Run: headless pygame with SDL's dummy video driver; simulated clock (each Clock.tick advances the game by its frame time, no real sleeping); random seed 0; keys injected as events and as key.get_pressed() state; no mouse input.
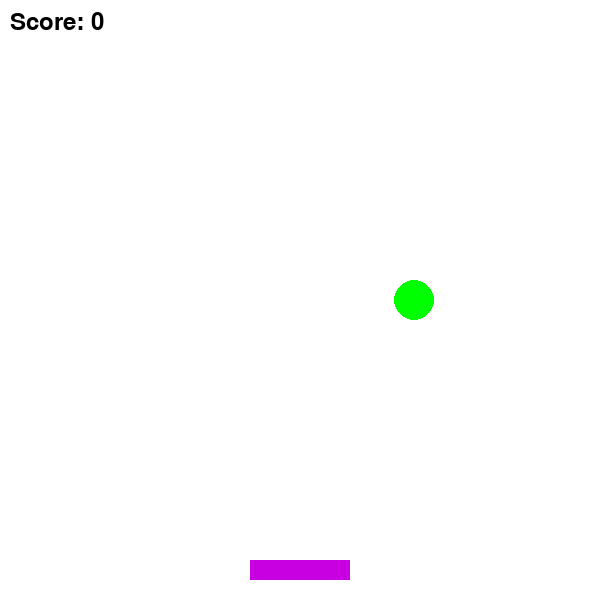
Frame 1 of 4 · flips 1–60 · no input
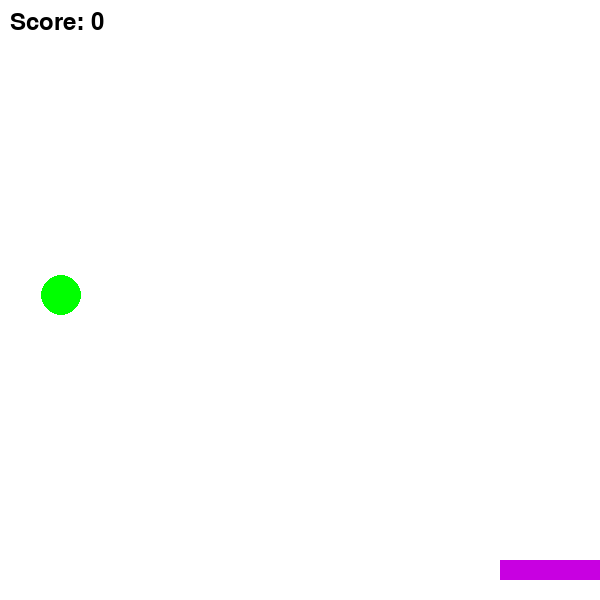
Frame 2 of 4 · flips 61–180 · tapped SPACE, RETURN · held RIGHT (→), D
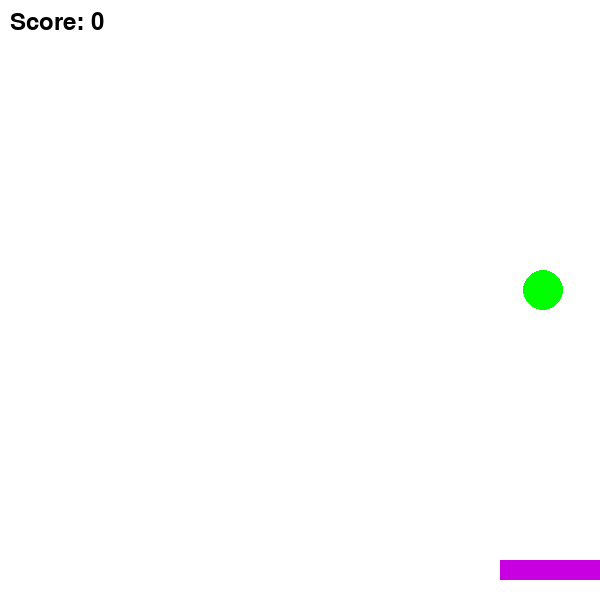
Frame 3 of 4 · flips 181–300 · held DOWN (↓), S
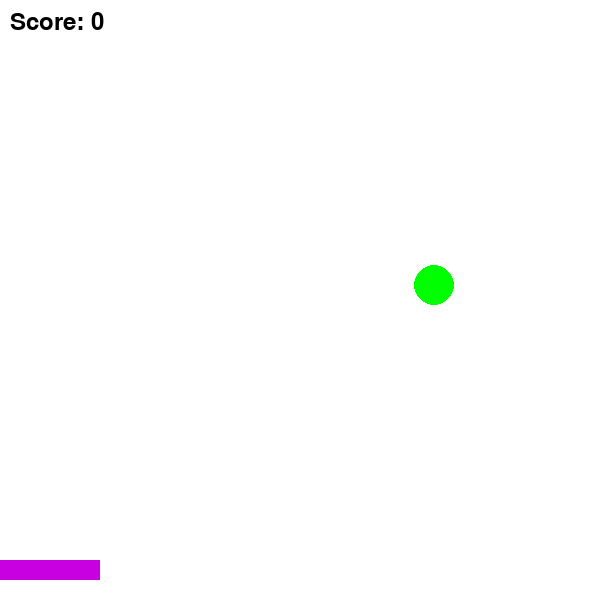
Frame 4 of 4 · flips 301–420 · held LEFT (←), A, UP (↑), W

The pygame program that drew these frames:

import pygame
import random

# Initialize Pygame
pygame.init()

# Screen dimensions
WIDTH = 600
HEIGHT = 600
screen = pygame.display.set_mode((WIDTH, HEIGHT))
pygame.display.set_caption("Color Catcher")

# Colors
WHITE = (255, 255, 255)
BLACK = (0, 0, 0)
BALL_COLORS = [(255, 0, 0), (0, 255, 0), (0, 0, 255)]

# Clock
clock = pygame.time.Clock()
FPS = 60

# Bucket
bucket_width = 100
bucket_height = 20
bucket = pygame.Rect(WIDTH // 2 - bucket_width // 2, HEIGHT - 40, bucket_width, bucket_height)
bucket_color = (200, 0, 225)
bucket_speed = 10

# Ball
ball_radius = 20
ball_speed = 5

def create_ball():
    x = random.randint(ball_radius, WIDTH - ball_radius)
    color = random.choice(BALL_COLORS)
    return {'x': x, 'y': 0, 'color': color}

balls = [create_ball()]
score = 0
font = pygame.font.SysFont(None, 36)

running = True
while running:
    screen.fill(WHITE)
    # Event Handling
    for event in pygame.event.get():
        if event.type == pygame.QUIT:
            running = False

    # Move bucket
    keys = pygame.key.get_pressed()
    if keys[pygame.K_LEFT] and bucket.left > 0:
        bucket.x -= bucket_speed
    if keys[pygame.K_RIGHT] and bucket.right < WIDTH:
        bucket.x += bucket_speed

    # Update and draw balls
    for ball in balls:
        ball['y'] += ball_speed
        pygame.draw.circle(screen, ball['color'], (ball['x'], ball['y']), ball_radius)

        # Collision with bucket
        if (bucket.collidepoint(ball['x'], ball['y'] + ball_radius)):
            score += 1
            balls.remove(ball)
            balls.append(create_ball())
        elif ball['y'] > HEIGHT:
            balls.remove(ball)
            balls.append(create_ball())

    # Draw bucket
    pygame.draw.rect(screen, bucket_color, bucket)

    # Display Score
    score_text = font.render(f"Score: {score}", True, BLACK)
    screen.blit(score_text, (10, 10))

    pygame.display.flip()
    clock.tick(FPS)

pygame.quit()
